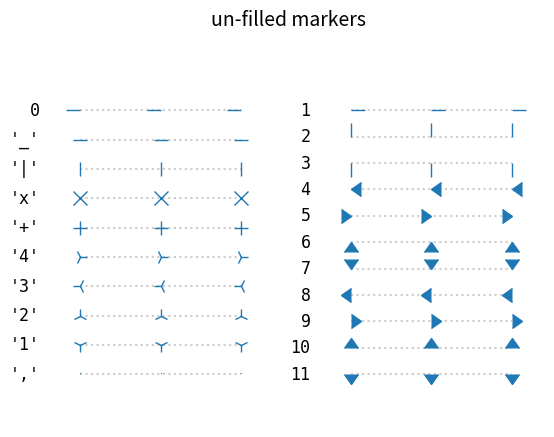
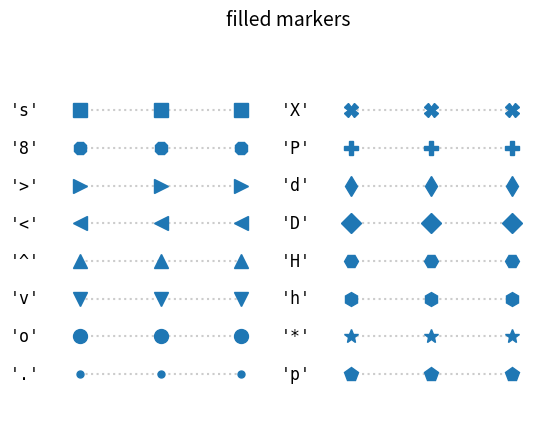
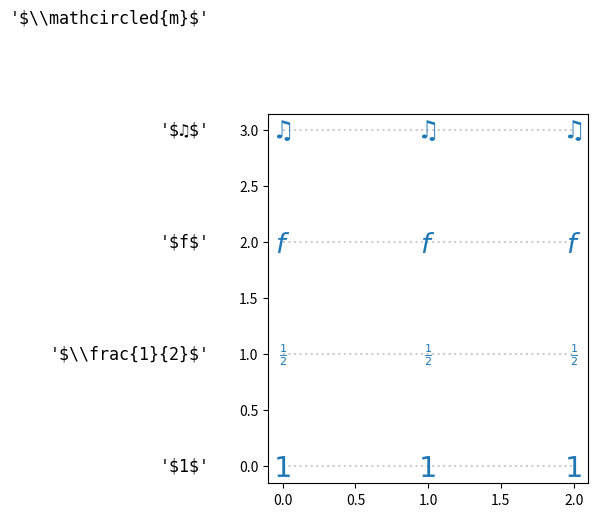

Generate these figures, in order, with matplotlib: (Note: this script raises an exception after producing the figures.)
%matplotlib inline

import numpy as np
import matplotlib.pyplot as plt
from matplotlib.lines import Line2D


points = np.ones(3)  # Draw 3 points for each line
text_style = dict(horizontalalignment='right', verticalalignment='center',
                  fontsize=12, fontdict={'family': 'monospace'})
marker_style = dict(linestyle=':', color='0.8', markersize=10,
                    mfc="C0", mec="C0")


def format_axes(ax):
    ax.margins(0.2)
    ax.set_axis_off()
    ax.invert_yaxis()


def nice_repr(text):
    return repr(text).lstrip('u')


def math_repr(text):
    tx = repr(text).lstrip('u').strip("'").strip("$")
    return r"'\${}\$'".format(tx)


def split_list(a_list):
    i_half = len(a_list) // 2
    return (a_list[:i_half], a_list[i_half:])

fig, axes = plt.subplots(ncols=2)
fig.suptitle('un-filled markers', fontsize=14)

# Filter out filled markers and marker settings that do nothing.
unfilled_markers = [m for m, func in Line2D.markers.items()
                    if func != 'nothing' and m not in Line2D.filled_markers]

for ax, markers in zip(axes, split_list(unfilled_markers)):
    for y, marker in enumerate(markers):
        ax.text(-0.5, y, nice_repr(marker), **text_style)
        ax.plot(y * points, marker=marker, **marker_style)
        format_axes(ax)

plt.show()

fig, axes = plt.subplots(ncols=2)
for ax, markers in zip(axes, split_list(Line2D.filled_markers)):
    for y, marker in enumerate(markers):
        ax.text(-0.5, y, nice_repr(marker), **text_style)
        ax.plot(y * points, marker=marker, **marker_style)
        format_axes(ax)
fig.suptitle('filled markers', fontsize=14)

plt.show()

fig, ax = plt.subplots()
fig.subplots_adjust(left=0.4)

marker_style.update(mec="None", markersize=15)
markers = ["$1$", r"$\frac{1}{2}$", "$f$", "$\u266B$",
           r"$\mathcircled{m}$"]


for y, marker in enumerate(markers):
    ax.text(-0.5, y, math_repr(marker), **text_style)
    ax.plot(y * points, marker=marker, **marker_style)
format_axes(ax)

plt.show()